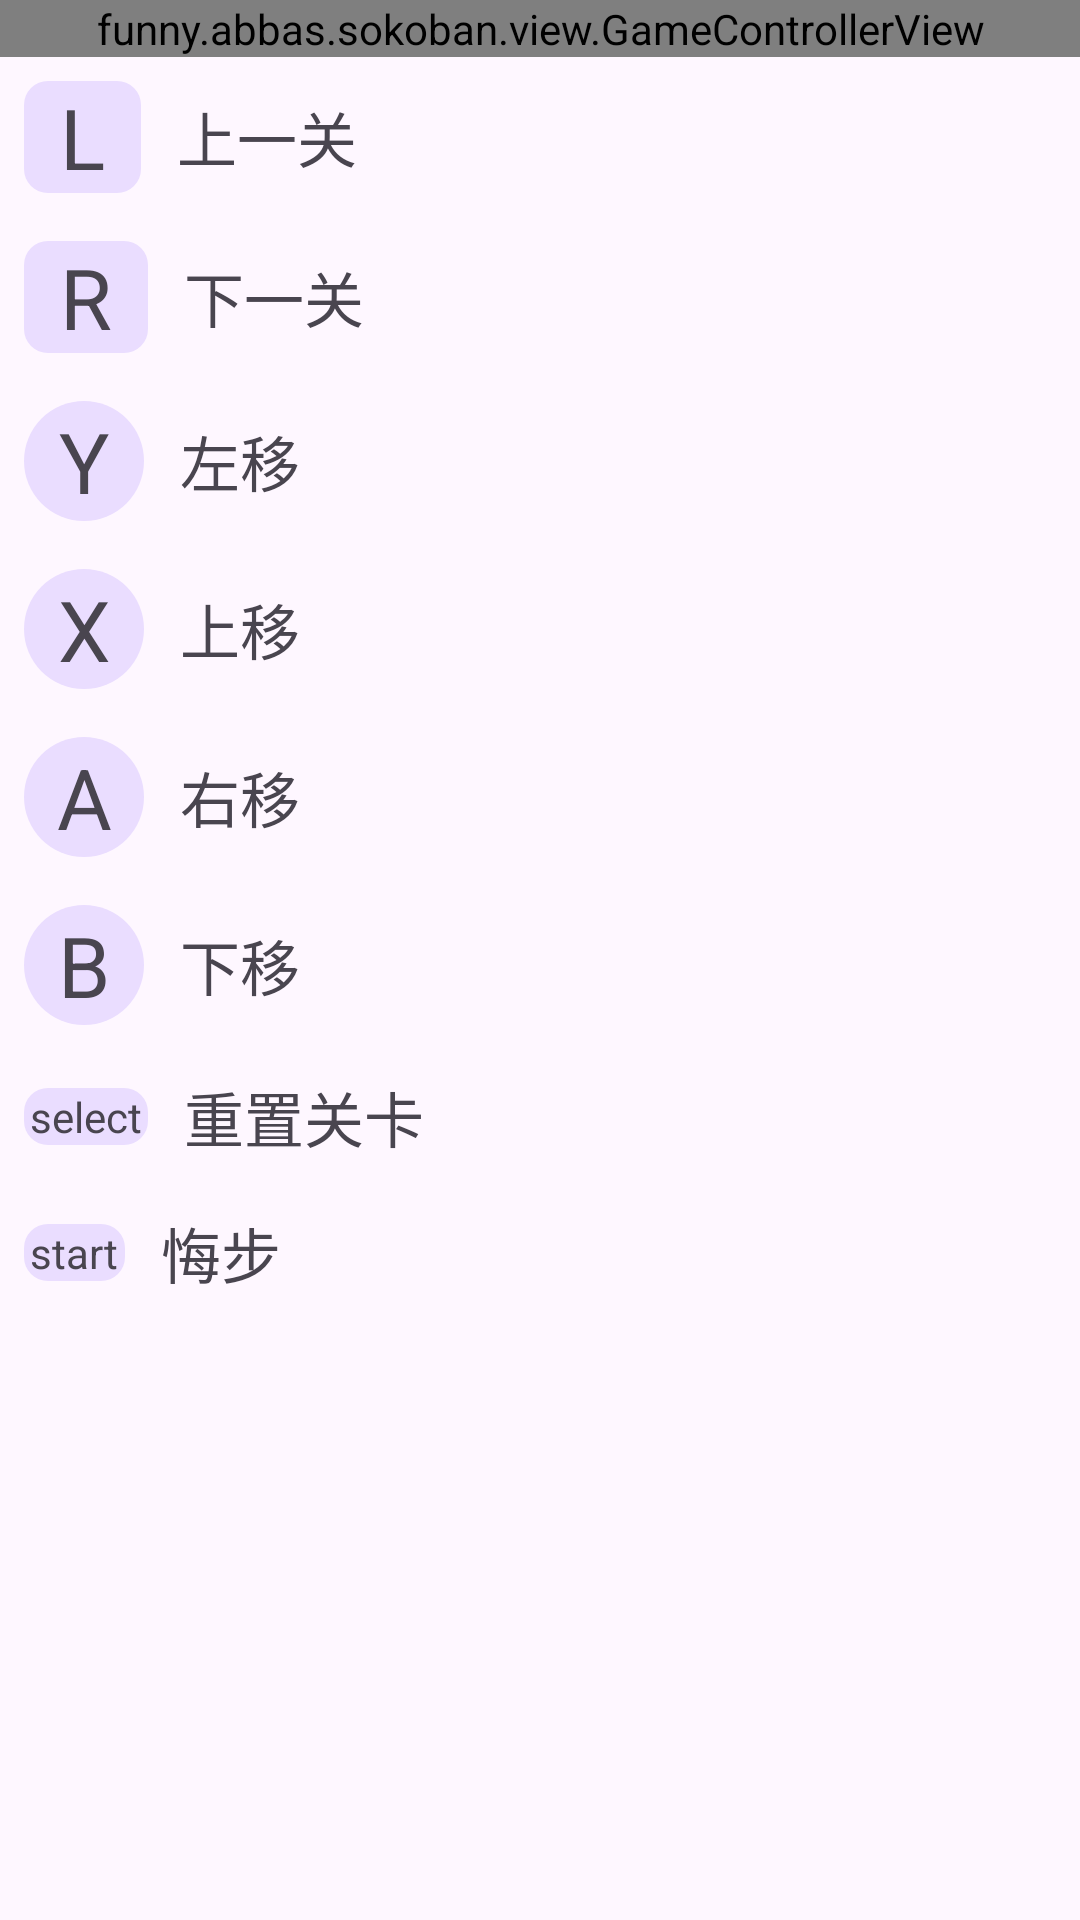

Layout XML and referenced resources for this Android screen:
<!-- AndroidManifest.xml: application theme Theme.Sokoban -->
<!-- res/layout/fragment_about.xml -->
<?xml version="1.0" encoding="utf-8"?>
<androidx.coordinatorlayout.widget.CoordinatorLayout xmlns:android="http://schemas.android.com/apk/res/android"
    xmlns:app="http://schemas.android.com/apk/res-auto"
    xmlns:tools="http://schemas.android.com/tools"
    android:layout_width="match_parent"
    android:layout_height="match_parent"
    tools:context=".page.AboutFragment">

    <androidx.core.widget.NestedScrollView
        android:layout_width="match_parent"
        android:layout_height="match_parent">

        <LinearLayout
            android:layout_width="match_parent"
            android:layout_height="wrap_content"
            android:orientation="vertical">

            <funny.abbas.sokoban.view.GameControllerView
                android:id="@+id/controller"
                android:layout_width="match_parent"
                android:layout_height="wrap_content"
                app:keyColor="?attr/colorPrimaryContainer" />

            <LinearLayout
                android:layout_width="match_parent"
                android:layout_height="wrap_content"
                android:orientation="horizontal"
                android:padding="8dp">

                <TextView
                    android:layout_width="wrap_content"
                    android:layout_height="wrap_content"
                    android:background="@drawable/rect_shape"
                    android:paddingStart="12dp"
                    android:paddingEnd="12dp"
                    android:text="L"
                    android:textSize="28sp" />

                <Space
                    android:layout_width="12dp"
                    android:layout_height="wrap_content" />

                <TextView
                    android:layout_width="wrap_content"
                    android:layout_height="wrap_content"
                    android:layout_gravity="center_vertical"
                    android:text="上一关"
                    android:textSize="20sp" />

            </LinearLayout>

            <LinearLayout
                android:layout_width="match_parent"
                android:layout_height="wrap_content"
                android:orientation="horizontal"
                android:padding="8dp">

                <TextView
                    android:layout_width="wrap_content"
                    android:layout_height="wrap_content"
                    android:background="@drawable/rect_shape"
                    android:paddingStart="12dp"
                    android:paddingEnd="12dp"
                    android:text="R"
                    android:textSize="28sp" />

                <Space
                    android:layout_width="12dp"
                    android:layout_height="wrap_content" />

                <TextView
                    android:layout_width="wrap_content"
                    android:layout_height="wrap_content"
                    android:layout_gravity="center_vertical"
                    android:text="下一关"
                    android:textSize="20sp" />

            </LinearLayout>

            <LinearLayout
                android:layout_width="match_parent"
                android:layout_height="wrap_content"
                android:orientation="horizontal"
                android:padding="8dp">

                <TextView
                    android:layout_width="40dp"
                    android:layout_height="40dp"
                    android:background="@drawable/round_shape"
                    android:gravity="center"
                    android:text="Y"
                    android:textSize="28sp" />

                <Space
                    android:layout_width="12dp"
                    android:layout_height="wrap_content" />

                <TextView
                    android:layout_width="wrap_content"
                    android:layout_height="wrap_content"
                    android:layout_gravity="center_vertical"
                    android:text="左移"
                    android:textSize="20sp" />

            </LinearLayout>

            <LinearLayout
                android:layout_width="match_parent"
                android:layout_height="wrap_content"
                android:orientation="horizontal"
                android:padding="8dp">

                <TextView
                    android:layout_width="40dp"
                    android:layout_height="40dp"
                    android:background="@drawable/round_shape"
                    android:gravity="center"
                    android:text="X"
                    android:textSize="28sp" />

                <Space
                    android:layout_width="12dp"
                    android:layout_height="wrap_content" />

                <TextView
                    android:layout_width="wrap_content"
                    android:layout_height="wrap_content"
                    android:layout_gravity="center_vertical"
                    android:text="上移"
                    android:textSize="20sp" />

            </LinearLayout>

            <LinearLayout
                android:layout_width="match_parent"
                android:layout_height="wrap_content"
                android:orientation="horizontal"
                android:padding="8dp">

                <TextView
                    android:layout_width="40dp"
                    android:layout_height="40dp"
                    android:background="@drawable/round_shape"
                    android:gravity="center"
                    android:text="A"
                    android:textSize="28sp" />

                <Space
                    android:layout_width="12dp"
                    android:layout_height="wrap_content" />

                <TextView
                    android:layout_width="wrap_content"
                    android:layout_height="wrap_content"
                    android:layout_gravity="center_vertical"
                    android:text="右移"
                    android:textSize="20sp" />

            </LinearLayout>

            <LinearLayout
                android:layout_width="match_parent"
                android:layout_height="wrap_content"
                android:orientation="horizontal"
                android:padding="8dp">

                <TextView
                    android:layout_width="40dp"
                    android:layout_height="40dp"
                    android:background="@drawable/round_shape"
                    android:gravity="center"
                    android:text="B"
                    android:textSize="28sp" />

                <Space
                    android:layout_width="12dp"
                    android:layout_height="wrap_content" />

                <TextView
                    android:layout_width="wrap_content"
                    android:layout_height="wrap_content"
                    android:layout_gravity="center_vertical"
                    android:text="下移"
                    android:textSize="20sp" />

            </LinearLayout>

            <LinearLayout
                android:layout_width="match_parent"
                android:layout_height="wrap_content"
                android:orientation="horizontal"
                android:padding="8dp">

                <TextView
                    android:layout_width="wrap_content"
                    android:layout_height="wrap_content"
                    android:background="@drawable/rect_shape"
                    android:paddingStart="2dp"
                    android:paddingEnd="2dp"
                    android:layout_gravity="center_vertical"
                    android:text="select" />

                <Space
                    android:layout_width="12dp"
                    android:layout_height="wrap_content" />

                <TextView
                    android:layout_width="wrap_content"
                    android:layout_height="wrap_content"
                    android:layout_gravity="center_vertical"
                    android:text="重置关卡"
                    android:textSize="20sp" />

            </LinearLayout>

            <LinearLayout
                android:layout_width="match_parent"
                android:layout_height="wrap_content"
                android:orientation="horizontal"
                android:padding="8dp">

                <TextView
                    android:layout_width="wrap_content"
                    android:layout_height="wrap_content"
                    android:background="@drawable/rect_shape"
                    android:paddingStart="2dp"
                    android:paddingEnd="2dp"
                    android:layout_gravity="center_vertical"
                    android:text="start" />

                <Space
                    android:layout_width="12dp"
                    android:layout_height="wrap_content" />

                <TextView
                    android:layout_width="wrap_content"
                    android:layout_height="wrap_content"
                    android:layout_gravity="center_vertical"
                    android:text="悔步"
                    android:textSize="20sp" />

            </LinearLayout>

            <Space
                android:layout_width="0dp"
                android:layout_height="220dp"/>

            <LinearLayout
                android:layout_width="match_parent"
                android:orientation="vertical"
                android:paddingBottom="20dp"
                android:layout_height="wrap_content">

                <TextView
                    android:layout_width="wrap_content"
                    android:layout_height="wrap_content"
                    android:textSize="16sp"
                    android:layout_gravity="center"
                    android:text="Github"/>

                <TextView
                    android:id="@+id/ref"
                    android:text="https://github.com/Abdulla-abs/Sokoban"
                    android:autoLink="web"
                    android:layout_gravity="center"
                    android:layout_width="wrap_content"
                    android:layout_height="wrap_content"/>

            </LinearLayout>

        </LinearLayout>

    </androidx.core.widget.NestedScrollView>


</androidx.coordinatorlayout.widget.CoordinatorLayout>
<!-- resources referenced by this layout -->
<resources>
  <!-- drawable rect_shape (drawable) -->
  <?xml version="1.0" encoding="utf-8"?>
  <shape xmlns:android="http://schemas.android.com/apk/res/android">
      <corners android:radius="8dp"/>
      <solid android:color="?attr/colorPrimaryContainer"/>
  </shape>
  <!-- drawable round_shape (drawable) -->
  <?xml version="1.0" encoding="utf-8"?>
  <shape xmlns:android="http://schemas.android.com/apk/res/android">
      <corners android:radius="100dp"/>
      <solid android:color="?attr/colorPrimaryContainer"/>
  </shape>
  <style name="Theme.Sokoban" parent="Base.Theme.Sokoban" />
  <style name="Base.Theme.Sokoban" parent="Theme.Material3.DayNight.NoActionBar">
          
          
      </style>
</resources>
